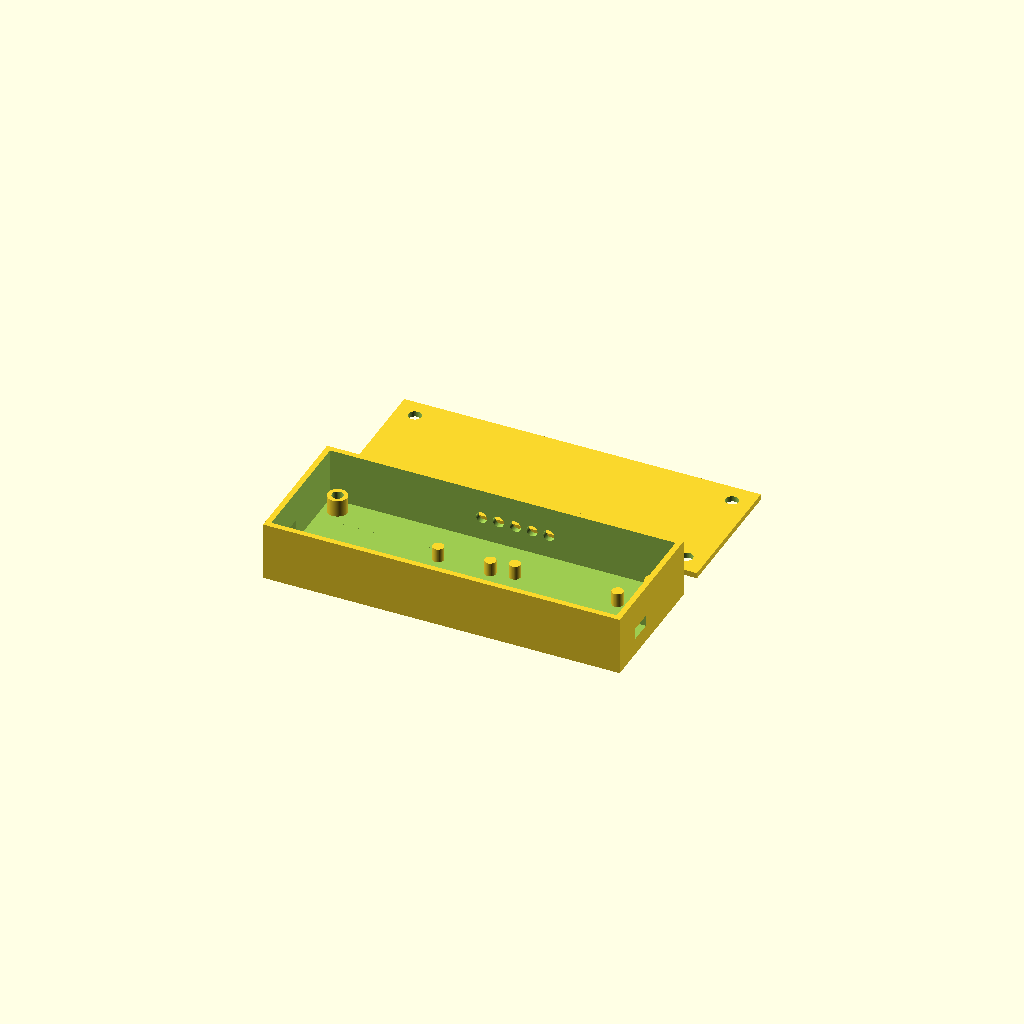
Cell 1 — every parameter at its default value.
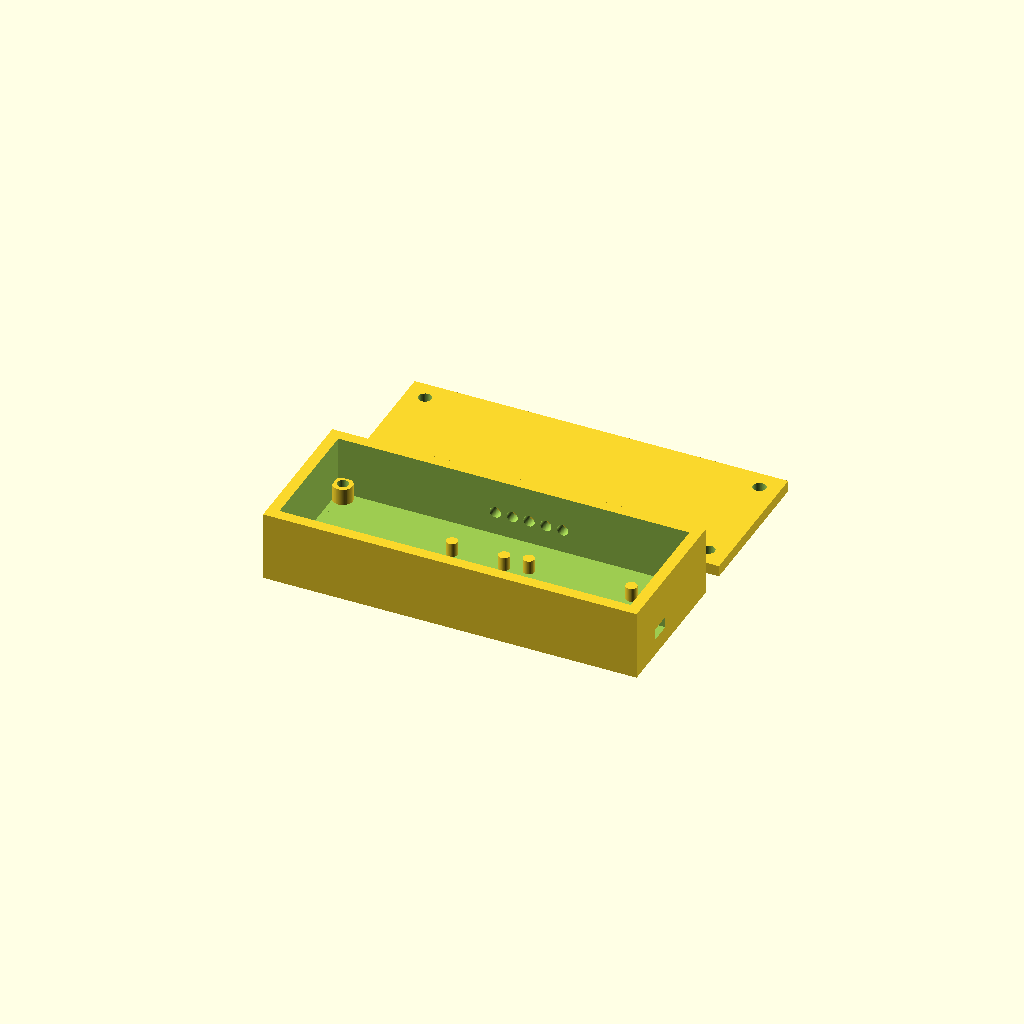
Cell 2: wall = 4 (everything else at default).
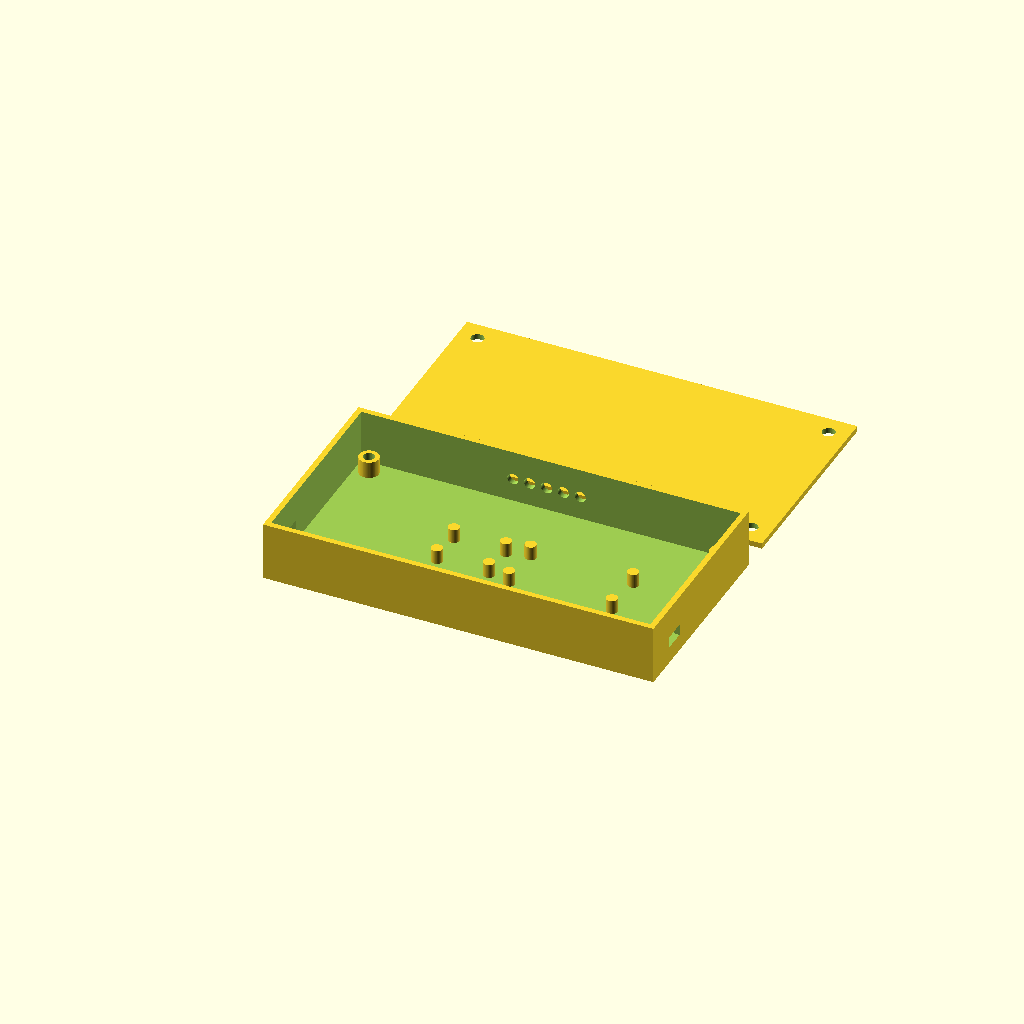
Cell 3: the same model with boss_margin = 24.
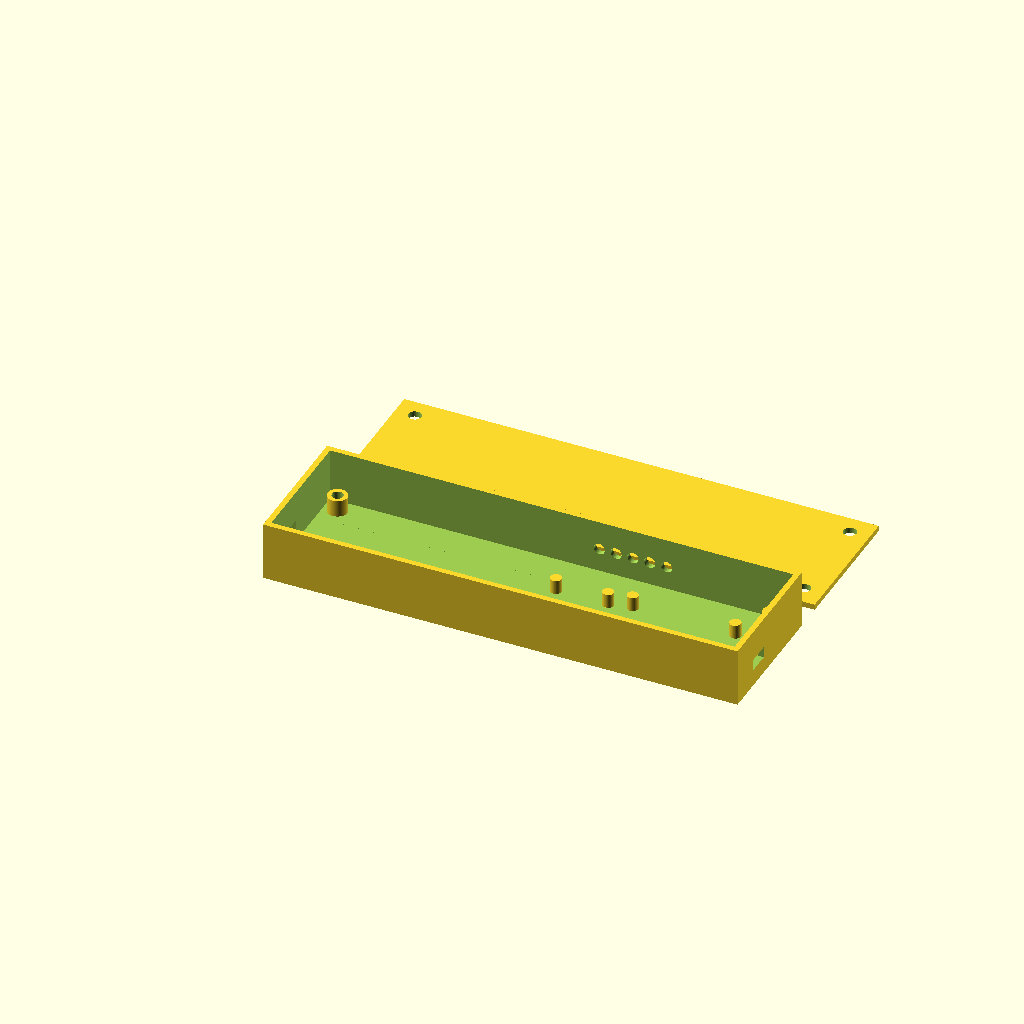
Cell 4 — batt_l set to 84, the other parameters unchanged.
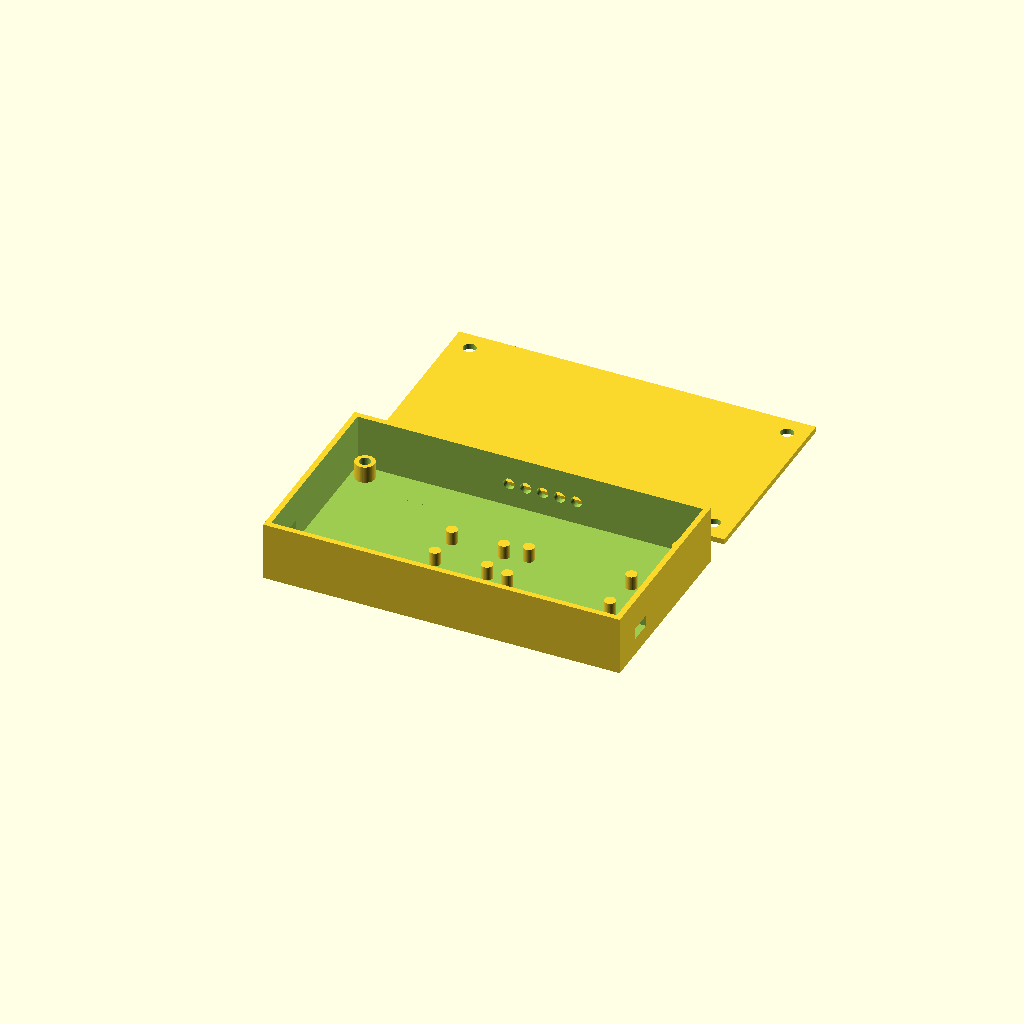
Cell 5 — batt_w set to 42, the other parameters unchanged.
One fixed orthographic camera (rotation 55°, 0°, 25°; colour scheme Cornfield) for every cell.
The OpenSCAD source (hardware/models/meridian_hub/meridian_hub_case_2_1.scad):
// ============================================================
// Meridian Hub Enclosure — battery + ESP32 + mux controller box
// Vanilla parametric OpenSCAD, no external libraries required.
// ============================================================
// Layout: battery bay and board bay sit side by side along the
// LENGTH (X) axis. case_l is a SUM of both bays' lengths.

$fn = 64; // arc smoothness — drop to 32 while iterating

// ---------------- PARAMS (measure & edit these) ----------------

wall = 2.0;
// Minimum clear space between any board/battery footprint edge
// and the case edge, so the corner heat-insert bosses never
// overlap a board or its standoffs. Increase if you still see
// interference for your real mux dimensions.
boss_margin = 12;

// --- Battery bay ---
batt_l = 42;
batt_w = 21;
batt_h = 7;
batt_clearance = 0.6;

// --- ESP32 board (confirmed) ---
esp_l = 22.61;
esp_w = 17;
esp_h = 5;

// --- Mux board (confirmed) ---
// Adafruit PCA9548A, measured 2026-08-24: 40.6 x 20.36mm.
// Replaces the earlier 55x36 SparkFun TCA9548A placeholder.
mux_l = 40.6;
mux_w = 20.36;
mux_h = 5;

board_gap = 4; // gap between ESP and mux within the shared bay

// Support posts — plain pillars, not fastener bosses, no screw
// hole. Rest boards on them and tack with hot glue or foam tape.
standoff_h = 5;
standoff_od = 4;
standoff_inset = 2;

// --- Ports (side wall cutouts) ---
usbc_w = 9;
usbc_h = 4;
usbc_z = 6;

switch_w = 8;
switch_h = 4;

cable_port_d = 4;
cable_port_count = 5;
cable_port_spacing = 6;

// --- Heat-set insert bosses (M3 brass inserts) ---
insert_hole_d = 4.0;
insert_boss_od = 7.0;
insert_boss_h = 6.0;

// ---------------- DERIVED ----------------

board_bay_l = esp_l + board_gap + mux_l;
board_bay_w = max(esp_w, mux_w);

case_w = max(batt_w, board_bay_w) + 2*wall + 2*boss_margin;
case_l = wall + batt_l + wall + board_bay_l + wall + boss_margin;
case_h = max(batt_h, standoff_h + 12) + 2*wall;

echo(str("Case footprint: ", case_l, " x ", case_w, " x ", case_h, " mm"));

board_bay_x0 = wall + batt_l + wall; // where the board bay starts along X
batt_y0 = wall + (case_w - 2*wall - batt_w) / 2;
board_bay_y0 = wall + (case_w - 2*wall - board_bay_w) / 2;

esp_y0 = board_bay_y0 + (board_bay_w - esp_w) / 2;
mux_x0 = board_bay_x0 + esp_l + board_gap;
mux_y0 = board_bay_y0 + (board_bay_w - mux_w) / 2;

// ---------------- MODULES ----------------

module insert_boss(h = insert_boss_h) {
    difference() {
        cylinder(d = insert_boss_od, h = h);
        cylinder(d = insert_hole_d, h = h + 1);
    }
}

module board_standoffs(bl, bw, ox, oy) {
    for (x = [standoff_inset, bl - standoff_inset])
        for (y = [standoff_inset, bw - standoff_inset])
            translate([ox + x, oy + y, wall])
                cylinder(d = standoff_od, h = standoff_h);
}

module base() {
    difference() {
        cube([case_l, case_w, case_h]);

        translate([wall, wall, wall])
            cube([case_l - 2*wall, case_w - 2*wall, case_h]);

        // battery bay pocket
        translate([wall, batt_y0, wall])
            cube([batt_l + batt_clearance, batt_w + batt_clearance, batt_h + 1]);

        // USB-C port, battery end
        translate([-1, wall + 10, usbc_z])
            cube([wall + 2, usbc_w, usbc_h]);

        // power switch, board end
        translate([case_l - wall - 1, wall + 10, usbc_z])
            cube([wall + 2, switch_w, switch_h]);

        // Note: battery and board areas share one open cavity (no
        // internal divider), so the JST battery connector just
        // routes through open space — no pass-through hole needed.

        // cable exit ports, back wall
        for (i = [0 : cable_port_count - 1])
            translate([board_bay_x0 + 10 + i*cable_port_spacing, case_w - wall - 1, case_h/2])
                rotate([-90, 0, 0])
                    cylinder(d = cable_port_d, h = wall + 2);
    }

    // corner bosses for heat-set inserts
    for (x = [insert_boss_od, case_l - insert_boss_od])
        for (y = [insert_boss_od, case_w - insert_boss_od])
            translate([x, y, wall])
                insert_boss();

    // ESP32 standoffs
    board_standoffs(esp_l, esp_w, board_bay_x0, esp_y0);

    // mux standoffs
    board_standoffs(mux_l, mux_w, mux_x0, mux_y0);
}

module lid() {
    difference() {
        cube([case_l, case_w, wall]);
        for (x = [insert_boss_od, case_l - insert_boss_od])
            for (y = [insert_boss_od, case_w - insert_boss_od])
                translate([x, y, -1])
                    cylinder(d = insert_hole_d + 0.6, h = wall + 2);
    }
}

// ---------------- LAYOUT ----------------

base();
translate([0, case_w + 10, 0])
    lid();
Parameter table extracted from the source (name, type, default, range or options):
wall: number, default 2
boss_margin: number, default 12
batt_l: number, default 42
batt_w: number, default 21
batt_h: number, default 7
batt_clearance: number, default 0.6
esp_l: number, default 22.61
esp_w: number, default 17
esp_h: number, default 5
mux_l: number, default 40.6
mux_w: number, default 20.36
mux_h: number, default 5
board_gap: number, default 4
standoff_h: number, default 5
standoff_od: number, default 4
standoff_inset: number, default 2
usbc_w: number, default 9
usbc_h: number, default 4
usbc_z: number, default 6
switch_w: number, default 8
switch_h: number, default 4
cable_port_d: number, default 4
cable_port_count: number, default 5
cable_port_spacing: number, default 6
insert_hole_d: number, default 4
insert_boss_od: number, default 7
insert_boss_h: number, default 6
